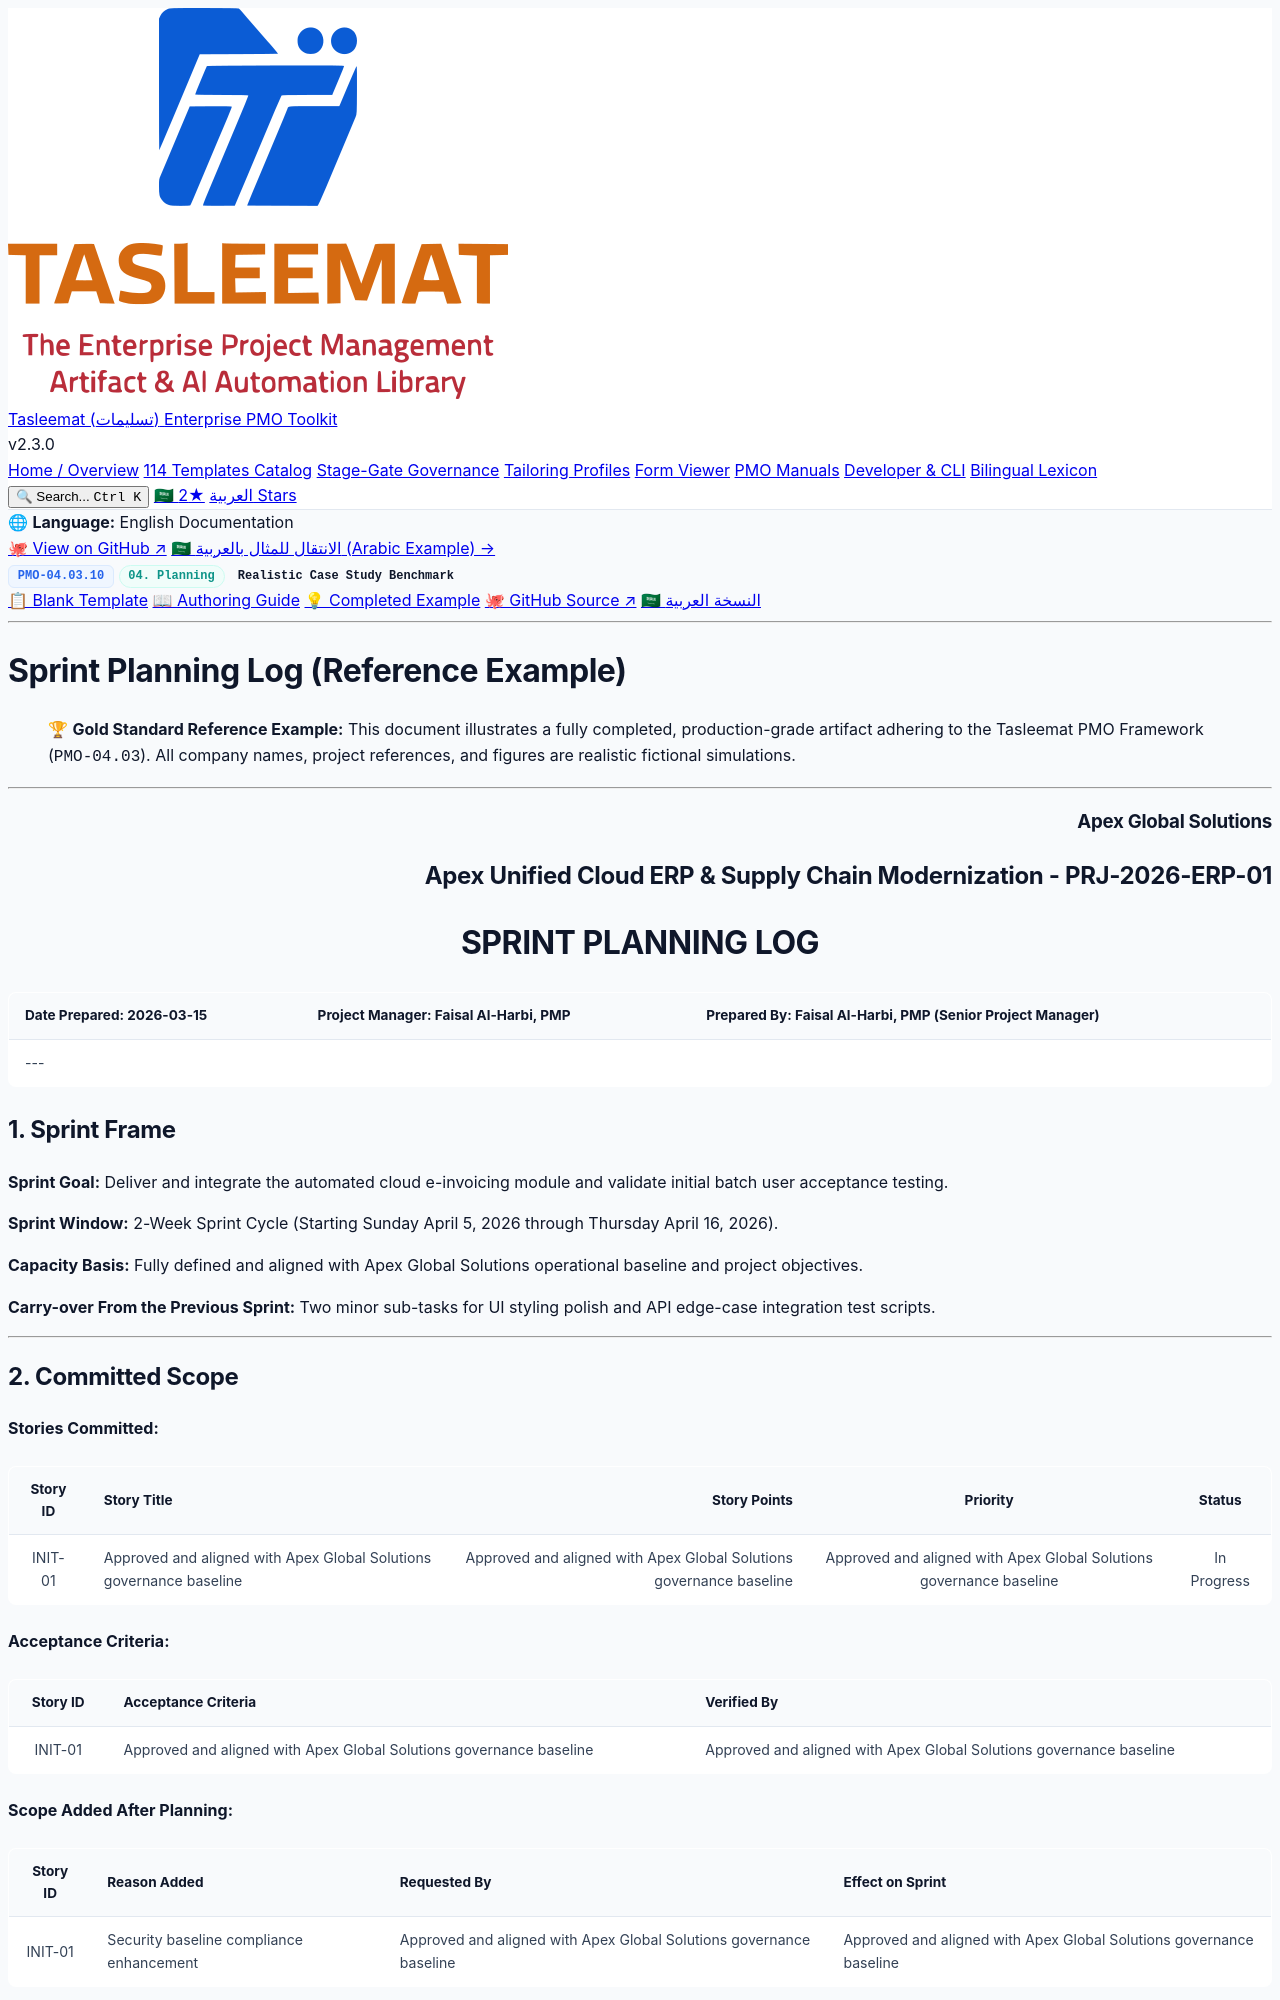

repository: fakhruldeen/Tasleemat · page: examples/en/04_Planning/03_Schedule/04_03_10_Sprint_Planning_Log_Example.html · generator: jekyll

<div class="lang-switch-bar">
  <span class="lang-switch-label">🌐 <strong>Language:</strong> English Documentation</span>
  <div class="lang-switch-actions">
    <a class="lang-switch-btn github-btn" href="https://github.com/fakhruldeen/Tasleemat/blob/main/examples/en/04_Planning/03_Schedule/10_Sprint_Planning_Log/04_03_10_Sprint_Planning_Log_Example.md" target="_blank" rel="noopener noreferrer">🐙 View on GitHub ↗</a>
    <a class="lang-switch-btn" href="../../../ar/04_التخطيط/03_الجدول_الزمني/04_03_10_سجل_تخطيط_أسبوع_العمل_مثال.html">🇸🇦 الانتقال للمثال بالعربية (Arabic Example) →</a>
  </div>
</div>

<div class="deliverable-header-card">
  <div class="deliverable-badge-row">
    <span class="badge badge-code">PMO-04.03.10</span>
    <span class="badge badge-phase">04. Planning</span>
    <span class="badge badge-example">Realistic Case Study Benchmark</span>
  </div>
  <div class="deliverable-nav-pills">
    <a class="nav-pill" href="../../../../forms/en/04_Planning/03_Schedule/04_03_10_Sprint_Planning_Log_Template.html">📋 Blank Template</a>
    <a class="nav-pill" href="../../../../guides/en/04_Planning/03_Schedule/04_03_10_Sprint_Planning_Log_Guide.html">📖 Authoring Guide</a>
    <a class="nav-pill active" href="#">💡 Completed Example</a>
    <a class="nav-pill github-pill" href="https://github.com/fakhruldeen/Tasleemat/blob/main/examples/en/04_Planning/03_Schedule/10_Sprint_Planning_Log/04_03_10_Sprint_Planning_Log_Example.md" target="_blank" rel="noopener noreferrer">🐙 GitHub Source ↗</a>
    <a class="nav-pill lang-pill" href="../../../ar/04_التخطيط/03_الجدول_الزمني/04_03_10_سجل_تخطيط_أسبوع_العمل_مثال.html">🇸🇦 النسخة العربية</a>
  </div>
</div>

---

---
type: Example
token_pointer: /_tokens/examples/en/04_Planning/03_Schedule/10_Sprint_Planning_Log/04_03_10_Sprint_Planning_Log_Example.npy
token_count: 1055
tokenizer_model_id: tiktoken/o200k_base
created_at: '2026-10-06T16:05:29.228766+00:00'
---

# Sprint Planning Log (Reference Example)
> 🏆 **Gold Standard Reference Example:** This document illustrates a fully completed, production-grade artifact adhering to the Tasleemat PMO Framework (`PMO-04.03`). All company names, project references, and figures are realistic fictional simulations.

---

<h3 dir="ltr" align="right">Apex Global Solutions</h3>
<h2 dir="ltr" align="right">Apex Unified Cloud ERP & Supply Chain Modernization - PRJ-2026-ERP-01</h2>
<h1 dir="ltr" align="center">SPRINT PLANNING LOG</h1>

| **Date Prepared:** 2026-03-15 | **Project Manager:** Faisal Al-Harbi, PMP | **Prepared By:** Faisal Al-Harbi, PMP (Senior Project Manager) |
| :--- | :--- | :--- |
---

## 1. Sprint Frame


**Sprint Goal:** Deliver and integrate the automated cloud e-invoicing module and validate initial batch user acceptance testing.

**Sprint Window:** 2-Week Sprint Cycle (Starting Sunday April 5, 2026 through Thursday April 16, 2026).

**Capacity Basis:** Fully defined and aligned with Apex Global Solutions operational baseline and project objectives.

**Carry-over From the Previous Sprint:** Two minor sub-tasks for UI styling polish and API edge-case integration test scripts.

---
